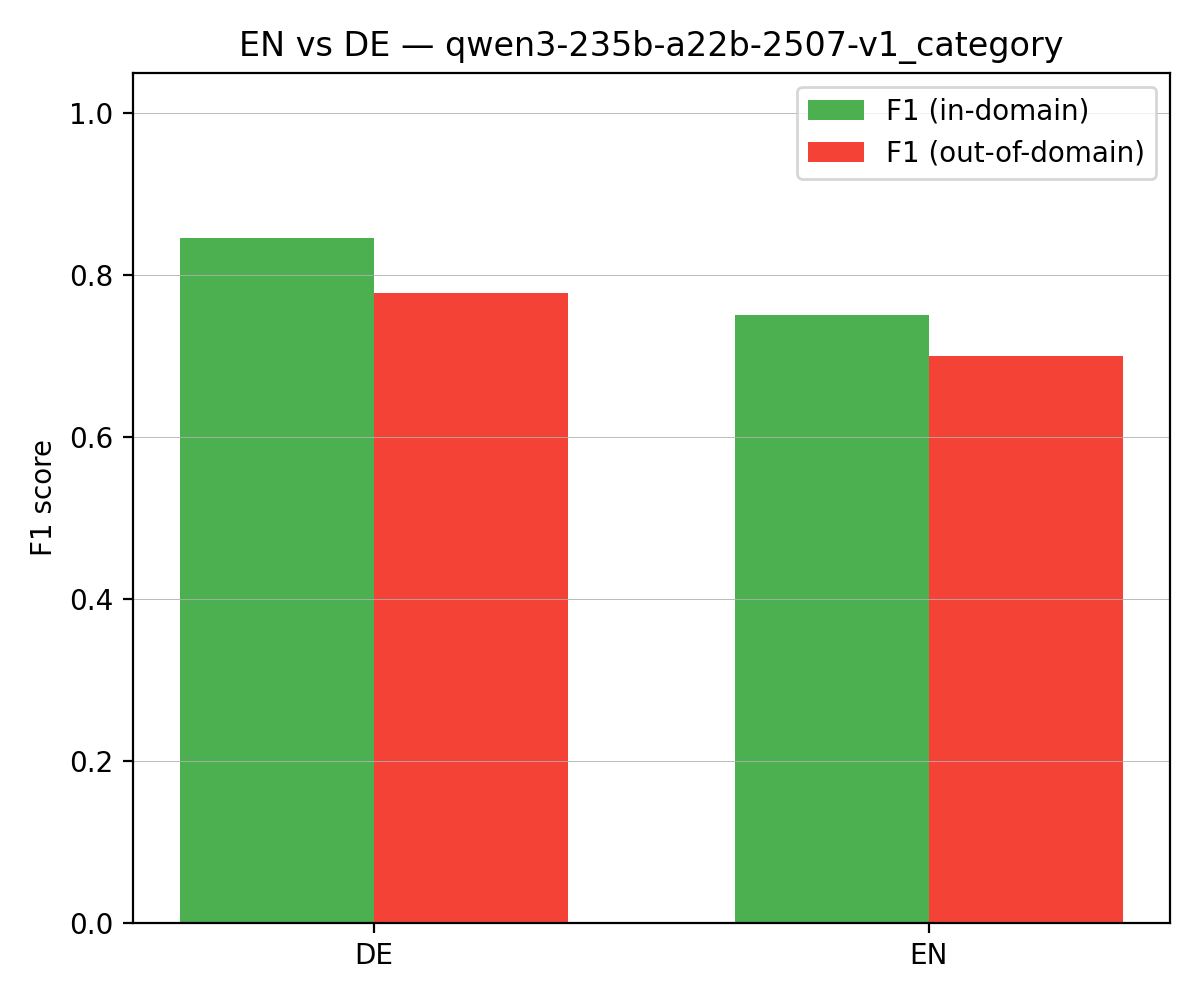

The file beside this chart, header and first rows:
language, n, accuracy, f1_in_domain, f1_out_of_domain
de, 22, 0.818, 0.846, 0.778
en, 22, 0.727, 0.75, 0.7
